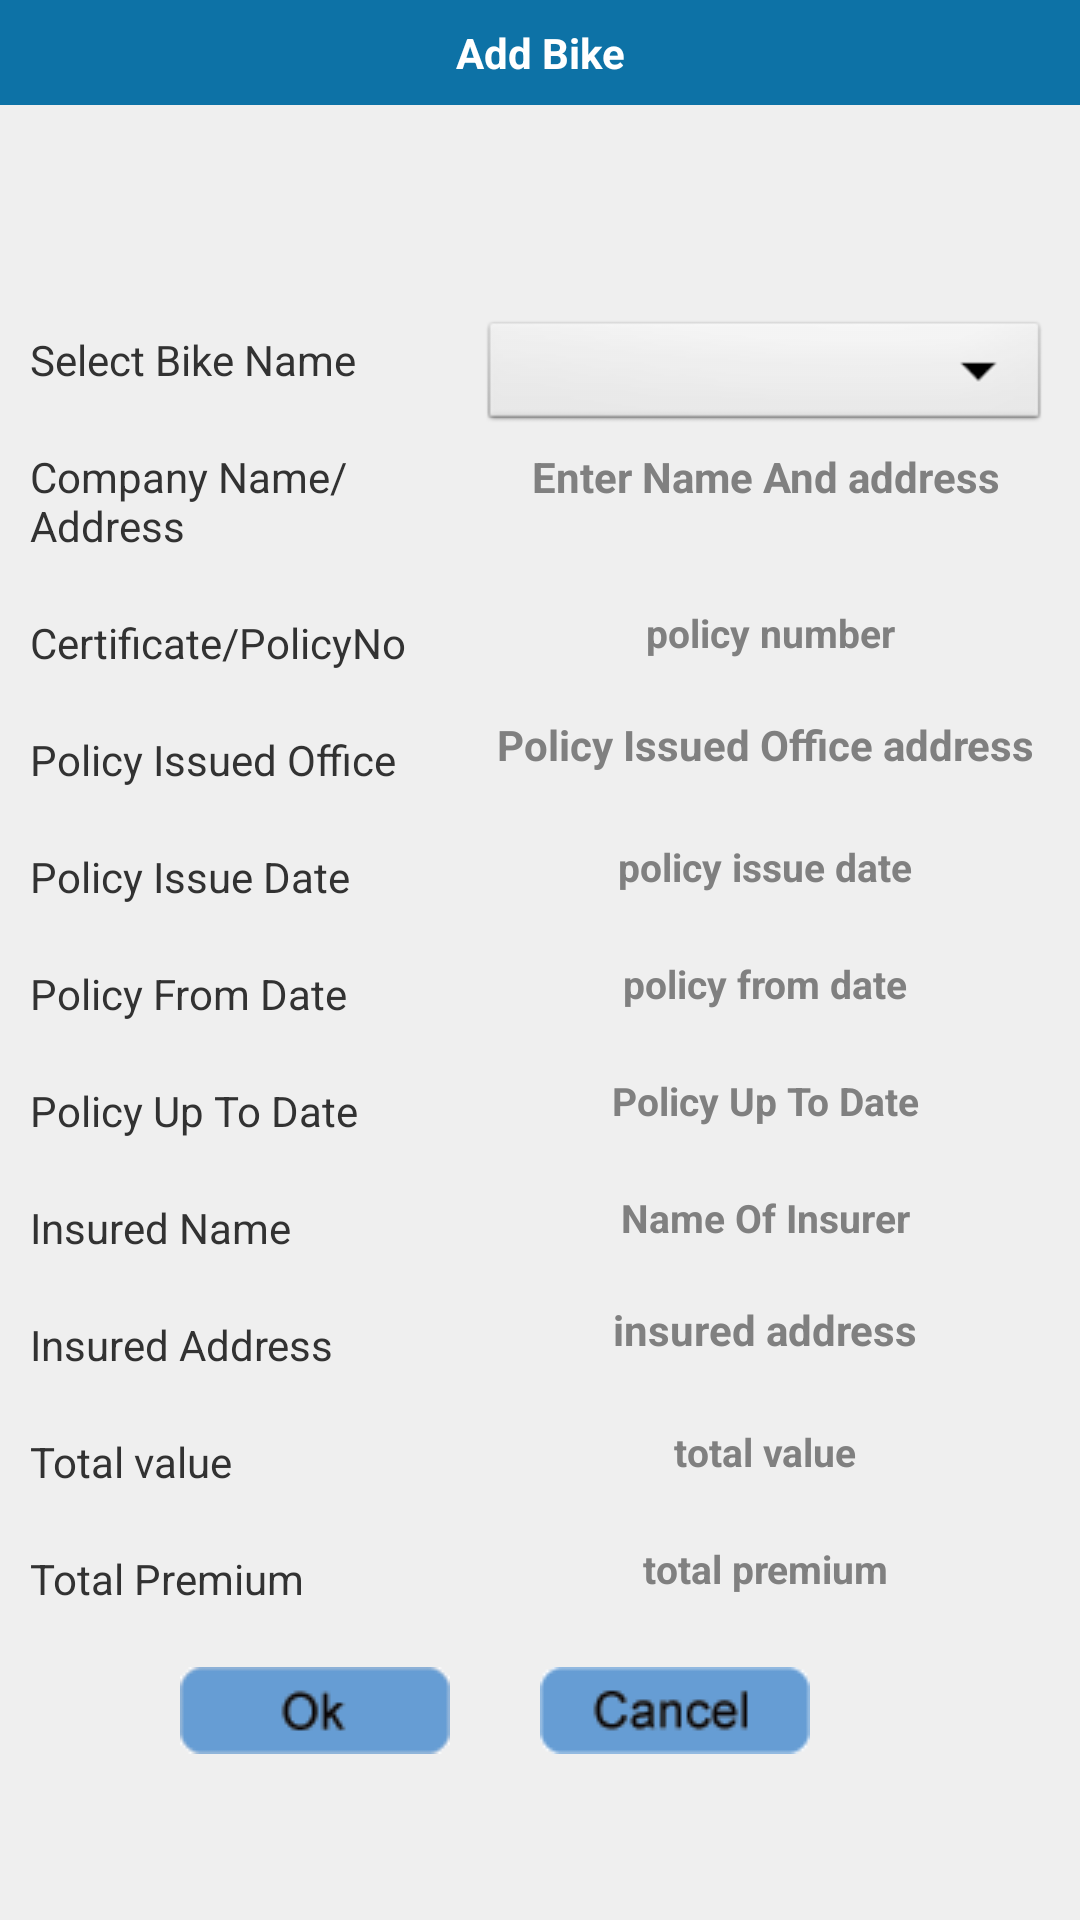

Here is an Android app screen rendered from its layout file. Give the layout XML and the strings, colors and styles it references.
<!-- AndroidManifest.xml: application theme MyApp.Theme.Light.NoTitleBar -->
<!-- res/layout/addinsurancedetails.xml -->
<?xml version="1.0" encoding="utf-8"?>
       
<LinearLayout xmlns:android="http://schemas.android.com/apk/res/android"
    android:layout_width="fill_parent"
    android:layout_height="fill_parent"
    android:orientation="vertical" 
    android:background="#FFEFEFEF">

       
    <TextView
       style="@style/TitleBar"
       android:text="@string/AddBike"
       android:id="@+id/tv" />
    
     
     <ScrollView 
    android:layout_width="fill_parent"
    android:layout_height="fill_parent"> 

           
<RelativeLayout 
    android:layout_width="fill_parent"
    android:layout_height="wrap_content"
   android:layout_gravity="center_vertical"
   android:gravity="center"
   android:layout_below="@id/tv"
    android:background="#FFEFEFEF"
    android:id="@+id/relative1" >
   
   
    	
    <TextView style="@style/TextViewStyle"
        	  android:text="Select Bike Name"
        	 
        	  android:id="@+id/select_bikename"/>
    
    <Spinner style="@style/SpinnerStyle"
        	  android:hint="Enter Bike Name"
        	  android:id="@+id/vehicle_spinner"
        	  android:layout_marginTop="15dp"
        	  android:layout_toRightOf="@id/select_bikename"
        	  
        	  />
   <TextView style="@style/TextViewStyle"
        	  android:text="Company Name/Address"
        	  android:layout_below="@id/select_bikename"
        	  android:id="@+id/incompanyname_address"/>
    
    <EditText style="@style/EdittextNoteStyle"
        	  android:hint="Enter Name And address"
        	  android:layout_marginTop="15dp"
        	   android:layout_below="@id/select_bikename"
        	  android:layout_toRightOf="@id/incompanyname_address"
        	  android:id="@+id/incompany_name_address_et"
        	  />
    
    <TextView
         	  style="@style/TextViewStyle"
        	  android:text="Certificate/PolicyNo"
        	  android:layout_below="@id/incompanyname_address"
        	  android:id="@+id/policy_certificate"/>
     
     <EditText style="@style/EditTextStyle"
         	  android:hint=" policy number"
        	  android:layout_toRightOf="@id/policy_certificate"
        	  android:layout_below="@id/incompanyname_address"
        	  android:id="@+id/policy_certificate_et"
        	  android:inputType="text"
        	  />
     
     <TextView style="@style/TextViewStyle"
         	   android:text="Policy Issued Office"
         	   android:layout_below="@id/policy_certificate"
         	   android:id="@+id/policy_issued_Office"/>
     
   
     
      <EditText style="@style/EdittextNoteStyle"
        	  android:layout_toRightOf="@id/policy_issued_Office"
        	  android:hint="Policy Issued Office address"
        	  android:layout_below="@id/policy_certificate"
        	  android:layout_marginTop="10dp"
        	  android:id="@+id/policy_issued_Office_et"
        	  />
     
      <TextView style="@style/TextViewStyle"
         	   android:text="Policy Issue Date"
         	   android:layout_below="@id/policy_issued_Office"
         	   android:id="@+id/policy_issue_date"/>
      
      <EditText style="@style/EditTextStyle"
    	    	 android:layout_toRightOf="@id/policy_issue_date"
    	    	 android:hint="policy issue date"
    	    	 android:layout_below="@id/policy_issued_Office"
    	    	 android:id="@+id/policy_issue_date_et"
    	    	 />
     
      
       <TextView style="@style/TextViewStyle"
         	   android:text="Policy From Date"
         	   android:id="@+id/policy_from_date"
         	   android:layout_below="@id/policy_issue_date"/>
         <EditText
             android:id="@+id/policy_from_date_et"
             style="@style/EditTextStyle"
             android:layout_toRightOf="@+id/policy_from_date"
             android:layout_below="@id/policy_issue_date"
             android:hint="policy from date" />
       
         <TextView style="@style/TextViewStyle"
         	   android:text="Policy Up To Date"
         	   android:layout_below="@id/policy_from_date"
         	   android:id="@+id/Policy_upto_Date"/> 
        
          <EditText style="@style/EditTextStyle"
        	  android:layout_toRightOf="@id/Policy_upto_Date"
        	  android:hint="Policy Up To Date"
        	  android:layout_below="@+id/policy_from_date"
        	  android:id="@+id/policy_upto_date_et"
        	  />
        
         <TextView style="@style/TextViewStyle"
         	   android:text="Insured Name"
         	   android:layout_below="@id/Policy_upto_Date"
         	   android:id="@+id/insured_name"/>
         
          <EditText style="@style/EditTextStyle"
        	  android:layout_toRightOf="@id/insured_name"
        	  android:hint="Name Of Insurer"
        	  android:layout_below="@id/Policy_upto_Date"
        	  android:id="@+id/insured_name_et"
        	  />
         
      <TextView style="@style/TextViewStyle"
         	   android:text="Insured Address "
         	   android:layout_below="@id/insured_name"
         	   android:id="@+id/insured_address"/>
          
          <EditText style="@style/EdittextNoteStyle"
        	  android:layout_toRightOf="@id/insured_address"
        	  android:hint="insured address"
        	  android:layout_marginTop="10dp"
        	  android:layout_below="@id/insured_name"
        	  android:id="@+id/insured_addressr_et"
        	  />
           <TextView style="@style/TextViewStyle"
         	   android:text="Total value"
         	   android:layout_below="@id/insured_address"
         	   android:id="@+id/total_value"/>
           
            <EditText style="@style/EditTextStyle"
        	  android:layout_toRightOf="@id/total_value"
        	  android:hint="total value"
        	  android:layout_below="@id/insured_address"
        	  android:id="@+id/total_value_et"
        	  
        	  />
          
            <TextView style="@style/TextViewStyle"
         	   android:text="Total Premium"
         	   android:layout_below="@id/total_value"
         	   android:id="@+id/total_premimun"/>
           
            <EditText style="@style/EditTextStyle"
        	  android:layout_toRightOf="@id/total_premimun"
        	  android:hint="total premium"
        	  android:layout_below="@id/total_value"
        	  android:id="@+id/total_premimun_et"
        	  
        	  />
              <ImageButton android:layout_marginLeft="60dp"
                    		 style="@style/ButtonStyle1"
                    		 android:layout_gravity="center"
                    		android:layout_alignParentBottom="true"
                    		android:layout_alignParentLeft="true"
                    		 android:background="@drawable/ok"
                    		 android:layout_below="@id/total_premimun"
                    		 android:layout_marginTop="20dp"
                    		 android:id="@+id/ok_button"/>
                
              
                <ImageButton
                    android:id="@+id/cancel_button"
                    style="@style/ButtonStyle1"
                    android:layout_marginLeft="30dp"
                    android:layout_alignParentBottom="true"
                    android:layout_toRightOf="@+id/ok_button"
                    android:background="@drawable/cancel" /> 

       
              
                </RelativeLayout>   
                
            
 </ScrollView>
  
      
    
</LinearLayout>
<!-- resources referenced by this layout -->
<resources>
  <!-- drawable cancel (drawable) -->
  <?xml version="1.0" encoding="utf-8"?>
  <selector xmlns:android="http://schemas.android.com/apk/res/android" >
      
      <item android:drawable="@drawable/cancel_trans"
            android:state_pressed="true"></item>
      
      <item android:drawable="@drawable/cancel_col"></item>
  
  </selector>
  <!-- drawable ok (drawable) -->
  <?xml version="1.0" encoding="utf-8"?>
  <selector xmlns:android="http://schemas.android.com/apk/res/android" >
      
      <item android:drawable="@drawable/ok_trans"
          android:state_pressed="true"
          ></item>
      
      
      <item android:drawable="@drawable/ok_col"></item>
  
  </selector>
  <string name="AddBike">Add Bike</string>
  <string name="Vehicle">Vehicle</string>
  <string name="vehicle_type_prompt">Choose vehicle type</string>
  <style name="ButtonStyle1">
         
         <item name="android:layout_width">wrap_content</item>
         <item name="android:layout_height">wrap_content</item> 
        
         
     </style>
  <style name="EditTextStyle">
  
  	<item name="android:background">@drawable/et</item>
  	
  	<item name="android:layout_width">500sp</item>
  	<item name="android:layout_marginTop">16sp</item>
  	<item name="android:layout_height">24sp</item>
  	<item name="android:padding">05sp</item>
  	
  	<item name="android:singleLine">true</item>
  	<item name="android:textSize">13sp</item>
  	<item name="android:textStyle">bold</item>
  	<item name="android:inputType">text</item>
  	<item name="android:layout_marginLeft">10sp</item>
  	
  	
  	<item name="android:layout_marginRight">10sp</item>
  	<item name="android:ellipsize">end</item>
  	<item name="android:weightSum">2</item>
  	<item name="android:gravity">center_horizontal</item>
  
   </style>
  <style name="EdittextNoteStyle">
          
          <item name="android:layout_width">190sp</item>
          <item name="android:layout_height">60sp</item>
          <item name="android:background">@drawable/et</item>
          <item name="android:layout_marginLeft">10sp</item>
           <item name="android:layout_marginRight">10sp</item>
          <item name="android:textSize">14sp</item>
  	    <item name="android:textStyle">bold</item>
  	   <item name="android:padding">05sp</item>
  	   <item name="android:ellipsize">end</item>
          <item name="android:gravity">center_horizontal</item>
      </style>
  <style name="SpinnerStyle">
         
         
         <item name="android:layout_width">400sp</item>
         <item name="android:layout_height">40sp</item>
         <item name="android:layout_marginLeft">10sp</item>
         <item name="android:layout_marginRight">10sp</item>
         <item name="android:layout_marginTop">12sp</item>
         <item name="android:textSize">3sp</item>
         
     </style>
  <style name="TextViewStyle">
         <item name="android:textSize">14sp</item>
         <item name="android:layout_width">140sp</item>
         <item name="android:layout_height">wrap_content</item>
         <item name="android:layout_marginTop">20dp</item>
         <item name="android:layout_marginLeft">10dp</item>
         
     </style>
  <style name="TitleBar">
          
          <item name="android:layout_width">fill_parent</item>
          <item name="android:layout_height">wrap_content</item>
          <item name="android:layout_centerHorizontal">true</item>
          <item name="android:layout_centerVertical">true</item>
          <item name="android:gravity">center</item>
          <item name="android:textColor">#FFFFFFFF</item>
          <item name="android:padding">8dp</item>
          <item name="android:textStyle">bold</item>
          <item name="android:background">#FF0D72A6</item>
          <item name="android:layout_alignParentTop">true</item>
          
      </style>
  <style name="MyApp.Theme.Light.NoTitleBar" parent="@android:style/Theme.Light.NoTitleBar">
       <item name="android:textColorPrimaryInverse">@android:color/primary_text_light</item>
  
  </style>
  <!-- drawable ok_trans: png bitmap (drawable-mdpi, 1627 bytes) -->
  <!-- drawable ok_col: png bitmap (drawable-mdpi, 1730 bytes) -->
</resources>
